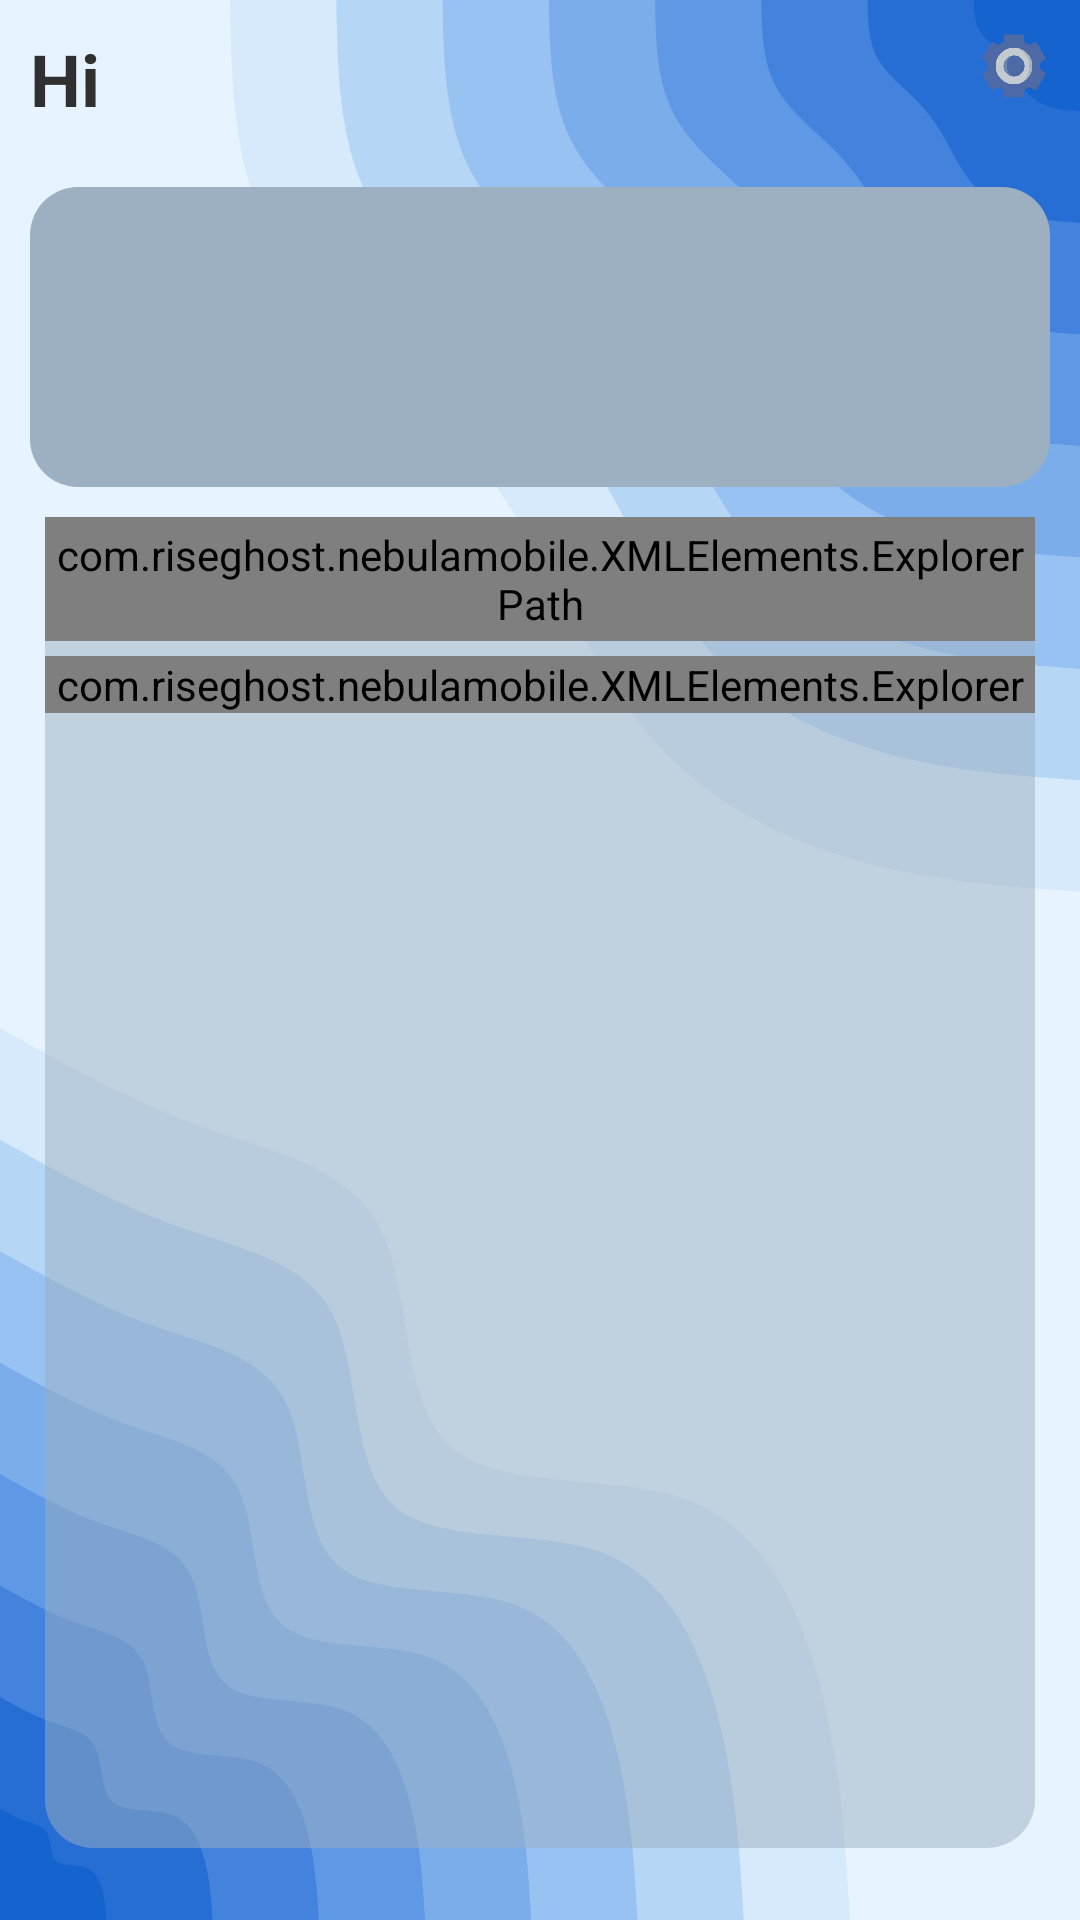

Produce the Android XML layout that renders to this screen, including the resource entries it uses.
<!-- AndroidManifest.xml: application theme Theme.NebulaMobile -->
<!-- res/layout/activity_home_page.xml -->
<?xml version="1.0" encoding="utf-8"?>
<androidx.constraintlayout.widget.ConstraintLayout xmlns:android="http://schemas.android.com/apk/res/android"
    xmlns:app="http://schemas.android.com/apk/res-auto"
    xmlns:tools="http://schemas.android.com/tools"
    android:layout_width="match_parent"
    android:layout_height="match_parent"
    tools:context=".HomePage">

    <LinearLayout
        android:layout_width="match_parent"
        android:layout_height="match_parent"
        android:orientation="vertical"
        app:layout_constraintBottom_toBottomOf="parent"
        app:layout_constraintEnd_toEndOf="parent"
        app:layout_constraintStart_toStartOf="parent"
        app:layout_constraintTop_toTopOf="parent">

        <LinearLayout
            android:layout_width="match_parent"
            android:layout_height="wrap_content"
            android:orientation="horizontal"
            android:layout_margin="10dp">

            <RelativeLayout
                android:layout_width="match_parent"
                android:layout_height="wrap_content">
                <TextView
                    android:id="@+id/UserName"
                    android:layout_width="wrap_content"
                    android:layout_height="wrap_content"
                    android:layout_alignParentStart="true"
                    android:layout_marginStart="0dp"
                    android:text="Hi"
                    android:textSize="24dp"
                    android:textStyle="bold" />

                <ImageView
                    android:id="@+id/settings"
                    android:layout_width="24dp"
                    android:layout_height="24dp"
                    android:layout_alignParentEnd="true"
                    android:layout_marginEnd="0dp"
                    android:layout_weight="1"
                    app:srcCompat="@drawable/sett" />
            </RelativeLayout>

        </LinearLayout>

        <LinearLayout
            android:layout_width="match_parent"
            android:layout_height="100dp"
            android:orientation="horizontal"
            android:layout_margin="10dp"
            android:background="@drawable/container">
        </LinearLayout>

        <com.example.nebulamobile.XMLElements.ExplorerPath
            android:id="@+id/ExplorerPath"
            android:layout_width="match_parent"
            android:layout_height="wrap_content"
            android:layout_marginLeft="15dp"
            android:layout_marginRight="15dp"
            android:gravity="center"
            android:padding="3dp"
            app:layout_constraintBottom_toTopOf="@+id/scrollExpolorer" />

        <ScrollView
            android:id="@+id/scrollExpolorer"
            android:layout_width="match_parent"
            android:layout_height="match_parent"
            android:layout_marginLeft="15dp"
            android:layout_marginRight="15dp"
            android:layout_marginBottom="24dp"
            android:background="@drawable/container_transparent_bottom"
            android:paddingTop="5dp"
            android:paddingBottom="5dp"
            app:layout_constraintBottom_toBottomOf="parent"
            app:layout_constraintEnd_toEndOf="parent"
            app:layout_constraintHorizontal_bias="0.0"
            app:layout_constraintStart_toStartOf="parent"
            app:layout_constraintTop_toBottomOf="@+id/view">


            <com.example.nebulamobile.XMLElements.Explorer
                android:id="@+id/Explorer"
                android:layout_width="match_parent"
                android:layout_height="wrap_content"
                android:orientation="vertical">

            </com.example.nebulamobile.XMLElements.Explorer>

        </ScrollView>
    </LinearLayout>

</androidx.constraintlayout.widget.ConstraintLayout>
<!-- resources referenced by this layout -->
<resources>
  <!-- drawable container (drawable) -->
  <?xml version="1.0" encoding="utf-8"?>
  <shape xmlns:android="http://schemas.android.com/apk/res/android" android:shape="rectangle">
      <solid android:color="?attr/CustomShapeColor"></solid>
      <corners android:radius="16dp"></corners>
  </shape>
  <!-- drawable container_transparent_bottom (drawable) -->
  <?xml version="1.0" encoding="utf-8"?>
  <shape xmlns:android="http://schemas.android.com/apk/res/android" android:shape="rectangle">
      <solid android:color="?attr/CustomShapeColorTransparent"></solid>
      <corners
          android:bottomLeftRadius="16dp"
          android:bottomRightRadius="16dp"></corners>
  </shape>
  <!-- drawable sett: png bitmap (drawable, 24881 bytes) -->
  <style name="Theme.NebulaMobile" parent="Base.Theme.NebulaMobile" />
  <style name="Base.Theme.NebulaMobile" parent="Theme.Material3.DayNight.NoActionBar">
          
          
          <item name="android:windowBackground">@drawable/background_wave_light</item>
          <item name="colorPrimary">@color/PrimaryLight</item>
          <item name="android:navigationBarColor">@color/NavigatorColor</item>
          <item name="android:textColor">@color/TextColorLight</item>
          <item name="CustomShapeColorTransparent">@color/ShapeColorLightTransparent</item>
          <item name="CustomShapeColor">@color/ShapeColorLight</item>
          <item name="HomePageBackgroundImage">@drawable/homepage_light</item>
      </style>
  <!-- drawable background_wave_light: png bitmap (drawable, 132923 bytes) -->
  <color name="PrimaryLight">#001463CF</color>
  <color name="NavigatorColor">#00FFFFFF</color>
  <color name="TextColorLight">#303030</color>
  <color name="ShapeColorLightTransparent">#809CB0C1</color>
  <color name="ShapeColorLight">#9CB0C1</color>
  <!-- drawable homepage_light: png bitmap (drawable, 85488 bytes) -->
</resources>
